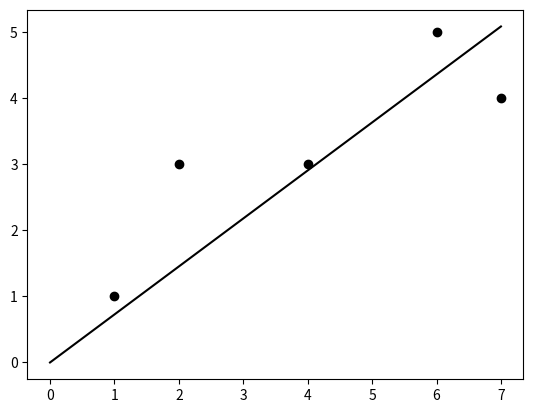

Write the Python code that produced this figure.
import numpy as np
import matplotlib.pyplot as plt

def regldim1(x, y):
    a = np.dot(x, y) / (x**2).sum()
    return a

x = np.array([1, 2, 4, 6, 7])
y = np.array([1, 3, 3, 5, 4])

a = regldim1(x, y)

plt.scatter(x, y, color = "k")
xmax = x.max()

plt.plot([0, xmax], [0, a*xmax], color = "k")

plt.show()
